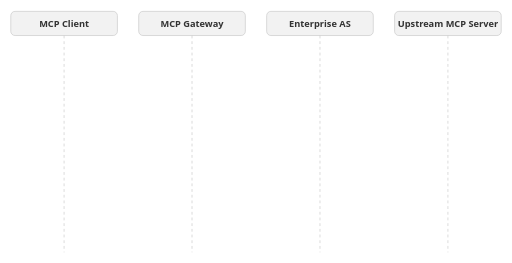
t = 0.00 s
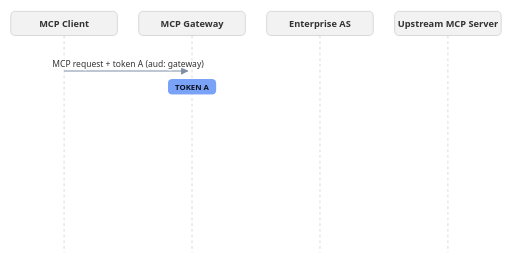
t = 1.68 s
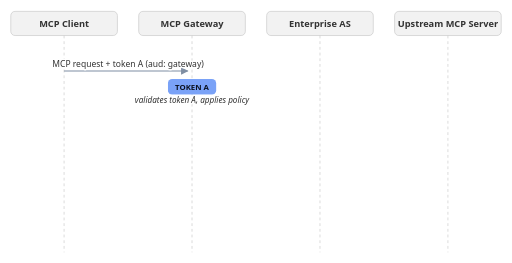
t = 3.20 s
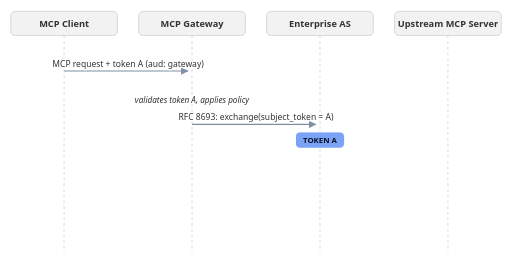
t = 4.96 s
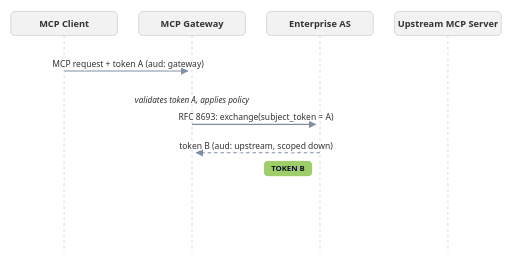
t = 6.64 s
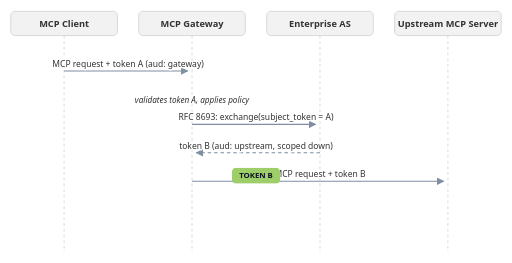
t = 8.32 s

The animated SVG that drew these frames (rendered in a browser with its animation timeline set to each time). Animation: 9 CSS @keyframes rules; frames cover the first 8.32 s, repeats indefinitely.

<svg viewBox="0 0 720 370" width="100%" style="max-width:720px" xmlns="http://www.w3.org/2000/svg" role="img" aria-labelledby="tx-title">
  <title id="tx-title">Animated flow: MCP gateway terminates the client token and mints a downstream token via RFC 8693 token exchange</title>
  <style>
    .tx-actor { fill: var(--code-bg, #f2f2f2); stroke: var(--border, #ccc); rx: 6; }
    .tx-name { font: 600 13px ui-sans-serif, system-ui, sans-serif; fill: var(--content, #333); text-anchor: middle; }
    .tx-life { stroke: var(--border, #ccc); stroke-dasharray: 4 4; }
    .tx-msg { stroke: #7f8ea3; stroke-width: 1.5; marker-end: url(#tx-arrow); }
    .tx-reply { stroke-dasharray: 5 4; }
    .tx-lbl { font: 12px ui-sans-serif, system-ui, sans-serif; fill: var(--content, #333); text-anchor: middle;
              paint-order: stroke; stroke: var(--theme, #fff); stroke-width: 4px; stroke-linejoin: round; }
    .tx-note { font: italic 11.5px ui-sans-serif, system-ui, sans-serif; fill: var(--content, #333); text-anchor: middle;
               paint-order: stroke; stroke: var(--theme, #fff); stroke-width: 4px; stroke-linejoin: round; }
    .tx-chip-txt { font: 700 11px ui-sans-serif, system-ui, sans-serif; fill: #0b1220; text-anchor: middle; }
    .tx-s1 { animation: tx-s1 16s linear infinite; }
    .tx-s2 { animation: tx-s2 16s linear infinite; }
    .tx-s3 { animation: tx-s3 16s linear infinite; }
    .tx-s4 { animation: tx-s4 16s linear infinite; }
    .tx-s5 { animation: tx-s5 16s linear infinite; }
    .tx-s6 { animation: tx-s6 16s linear infinite; }
    .tx-s7 { animation: tx-s7 16s linear infinite; }
    .tx-chip-a { animation: tx-chip-a 16s linear infinite; }
    .tx-chip-b { animation: tx-chip-b 16s linear infinite; }
    @keyframes tx-s1 { 0%, 2% { opacity: 0; } 4%, 96% { opacity: 1; } 100% { opacity: 0; } }
    @keyframes tx-s2 { 0%, 12% { opacity: 0; } 14%, 96% { opacity: 1; } 100% { opacity: 0; } }
    @keyframes tx-s3 { 0%, 22% { opacity: 0; } 24%, 96% { opacity: 1; } 100% { opacity: 0; } }
    @keyframes tx-s4 { 0%, 34% { opacity: 0; } 36%, 96% { opacity: 1; } 100% { opacity: 0; } }
    @keyframes tx-s5 { 0%, 48% { opacity: 0; } 50%, 96% { opacity: 1; } 100% { opacity: 0; } }
    @keyframes tx-s6 { 0%, 62% { opacity: 0; } 64%, 96% { opacity: 1; } 100% { opacity: 0; } }
    @keyframes tx-s7 { 0%, 72% { opacity: 0; } 74%, 96% { opacity: 1; } 100% { opacity: 0; } }
    @keyframes tx-chip-a {
      0%, 2% { opacity: 0; transform: translate(90px, 122px); }
      4% { opacity: 1; transform: translate(90px, 122px); }
      10% { transform: translate(270px, 122px); }
      24% { transform: translate(270px, 122px); }
      30% { opacity: 1; transform: translate(450px, 197px); }
      34% { opacity: 1; }
      38%, 100% { opacity: 0; transform: translate(450px, 197px); }
    }
    @keyframes tx-chip-b {
      0%, 36% { opacity: 0; transform: translate(450px, 237px); }
      40% { opacity: 1; transform: translate(450px, 237px); }
      46% { transform: translate(270px, 237px); }
      50% { transform: translate(270px, 237px); }
      58% { transform: translate(630px, 277px); }
      96% { opacity: 1; }
      100% { opacity: 0; }
    }
    @media (prefers-reduced-motion: reduce) {
      .tx-s1, .tx-s2, .tx-s3, .tx-s4, .tx-s5, .tx-s6, .tx-s7, .tx-chip-a, .tx-chip-b { animation: none !important; }
    }
  </style>
  <defs>
    <marker id="tx-arrow" viewBox="0 0 10 10" refX="9" refY="5" markerWidth="7" markerHeight="7" orient="auto-start-reverse">
      <path d="M 0 0 L 10 5 L 0 10 z" fill="#7f8ea3"/>
    </marker>
  </defs>

  <rect class="tx-actor" x="15" y="16" width="150" height="34"/>
  <text class="tx-name" x="90" y="38">MCP Client</text>
  <rect class="tx-actor" x="195" y="16" width="150" height="34"/>
  <text class="tx-name" x="270" y="38">MCP Gateway</text>
  <rect class="tx-actor" x="375" y="16" width="150" height="34"/>
  <text class="tx-name" x="450" y="38">Enterprise AS</text>
  <rect class="tx-actor" x="555" y="16" width="150" height="34"/>
  <text class="tx-name" x="630" y="38">Upstream MCP Server</text>

  <line class="tx-life" x1="90" y1="50" x2="90" y2="355"/>
  <line class="tx-life" x1="270" y1="50" x2="270" y2="355"/>
  <line class="tx-life" x1="450" y1="50" x2="450" y2="355"/>
  <line class="tx-life" x1="630" y1="50" x2="630" y2="355"/>

  <g class="tx-s1">
    <line class="tx-msg" x1="90" y1="100" x2="264" y2="100"/>
    <text class="tx-lbl" x="180" y="94">MCP request + token A (aud: gateway)</text>
  </g>
  <g class="tx-s2">
    <text class="tx-note" x="270" y="145">validates token A, applies policy</text>
  </g>
  <g class="tx-s3">
    <line class="tx-msg" x1="270" y1="175" x2="444" y2="175"/>
    <text class="tx-lbl" x="360" y="169">RFC 8693: exchange(subject_token = A)</text>
  </g>
  <g class="tx-s4">
    <line class="tx-msg tx-reply" x1="450" y1="215" x2="276" y2="215"/>
    <text class="tx-lbl" x="360" y="209">token B (aud: upstream, scoped down)</text>
  </g>
  <g class="tx-s5">
    <line class="tx-msg" x1="270" y1="255" x2="624" y2="255"/>
    <text class="tx-lbl" x="450" y="249">MCP request + token B</text>
  </g>
  <g class="tx-s6">
    <line class="tx-msg tx-reply" x1="630" y1="295" x2="276" y2="295"/>
    <text class="tx-lbl" x="450" y="289">result</text>
  </g>
  <g class="tx-s7">
    <line class="tx-msg tx-reply" x1="270" y1="330" x2="96" y2="330"/>
    <text class="tx-lbl" x="180" y="324">result</text>
  </g>

  <g class="tx-chip-a" transform="translate(450, 197)" opacity="0">
    <rect x="-34" y="-11" width="68" height="22" rx="6" fill="#7aa2f7"/>
    <text class="tx-chip-txt" x="0" y="4">TOKEN A</text>
  </g>
  <g class="tx-chip-b" transform="translate(630, 277)">
    <rect x="-34" y="-11" width="68" height="22" rx="6" fill="#9ece6a"/>
    <text class="tx-chip-txt" x="0" y="4">TOKEN B</text>
  </g>
</svg>
